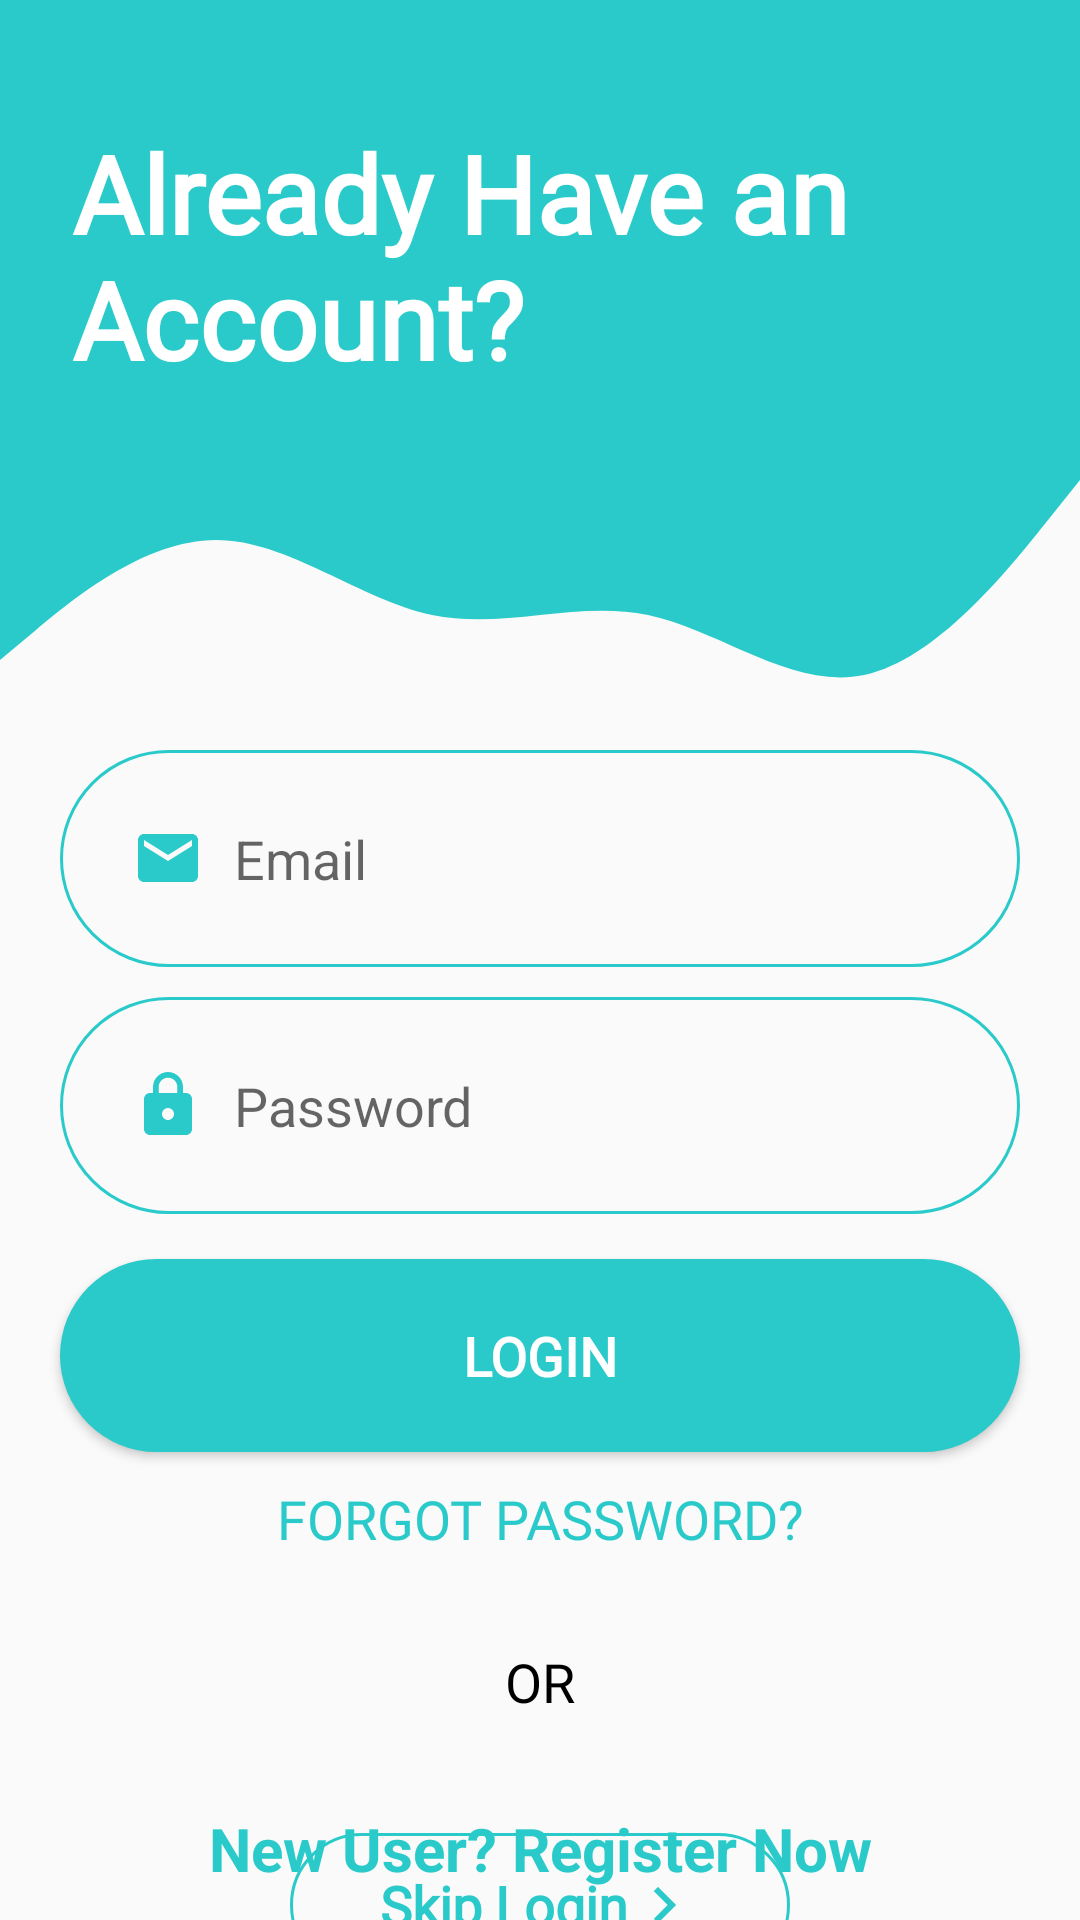

This screen was rendered from an Android layout file. Write that file and the resources it references.
<!-- AndroidManifest.xml: application theme Theme.TaggedClone -->
<!-- res/layout/activity_login.xml -->
<?xml version="1.0" encoding="utf-8"?>
<androidx.constraintlayout.widget.ConstraintLayout xmlns:android="http://schemas.android.com/apk/res/android"
    xmlns:app="http://schemas.android.com/apk/res-auto"
    xmlns:tools="http://schemas.android.com/tools"
    android:layout_width="match_parent"
    android:layout_height="match_parent"
    tools:context=".Login_Activity">


    <View
        android:id="@+id/topView"
        android:layout_width="wrap_content"
        android:layout_height="150dp"
        android:background="@color/tagged_official"
        app:layout_constraintEnd_toEndOf="parent"
        app:layout_constraintStart_toStartOf="parent"
        app:layout_constraintTop_toTopOf="parent" />

    <View
        android:id="@+id/view3"
        android:layout_width="wrap_content"
        android:layout_height="@dimen/dp_100"
        android:background="@drawable/wave"
        app:layout_constraintEnd_toEndOf="parent"
        app:layout_constraintStart_toStartOf="parent"
        app:layout_constraintTop_toBottomOf="@id/topView"
        tools:layout_editor_absoluteY="3dp" />

    <TextView
        android:id="@+id/textView4"
        android:layout_width="match_parent"
        android:layout_height="wrap_content"
        android:layout_marginTop="40dp"
        android:fontFamily="@font/lato"
        android:paddingStart="@dimen/dp_24"
        android:paddingEnd="@dimen/dp_24"
        android:text="@string/already_have_an_account"
        android:textColor="#FFFFFF"
        android:textSize="36sp"
        android:textStyle="bold"
        app:layout_constraintEnd_toEndOf="parent"
        app:layout_constraintHorizontal_bias="0.0"
        app:layout_constraintStart_toStartOf="parent"
        app:layout_constraintTop_toTopOf="parent" />

    <EditText
        android:id="@+id/etEmail"
        android:layout_width="match_parent"
        android:layout_height="wrap_content"
        android:layout_marginStart="@dimen/dp_20"
        android:layout_marginEnd="@dimen/dp_20"
        android:background="@drawable/round_border_edit_text"
        android:drawableStart="@drawable/ic_baseline_email_24"
        android:drawablePadding="@dimen/dp_10"
        android:ems="10"
        android:hint="@string/email"
        android:padding="@dimen/dp_24"
        android:textColor="@color/black"
        android:textSize="@dimen/sp_18"
        app:layout_constraintEnd_toEndOf="parent"
        app:layout_constraintStart_toStartOf="parent"
        app:layout_constraintTop_toBottomOf="@+id/view3" />
    <EditText
        android:id="@+id/etPassword"
        android:layout_width="match_parent"
        android:layout_height="wrap_content"
        android:layout_marginStart="20dp"
        android:layout_marginTop="@dimen/dp_10"
        android:layout_marginEnd="20dp"
        android:background="@drawable/round_border_edit_text"
        android:drawableStart="@drawable/ic_baseline_lock_24"
        android:drawablePadding="@dimen/dp_10"
        android:ems="10"
        android:hint="@string/password"
        android:padding="@dimen/dp_24"
        android:textColor="@color/black"
        android:textSize="18sp"
        app:layout_constraintEnd_toEndOf="parent"
        app:layout_constraintHorizontal_bias="1.0"
        app:layout_constraintStart_toStartOf="parent"
        app:layout_constraintTop_toBottomOf="@+id/etEmail" />


    <Button
        android:id="@+id/btnLogin"
        android:layout_width="match_parent"
        android:layout_height="wrap_content"
        android:layout_marginStart="@dimen/dp_20"
        android:layout_marginTop="@dimen/dp_15"
        android:layout_marginEnd="@dimen/dp_20"
        android:background="@drawable/round_border_btn"
        android:fontFamily="@font/lato"
        android:padding="@dimen/dp_20"
        android:text="@string/login"
        android:textColor="@color/white"
        android:textSize="@dimen/sp_18"
        android:textStyle="bold"
        app:layout_constraintEnd_toEndOf="parent"
        app:layout_constraintStart_toStartOf="parent"
        app:layout_constraintTop_toBottomOf="@+id/etPassword" />

    <TextView
        android:id="@+id/tvForgotPassword"
        android:layout_width="wrap_content"
        android:layout_height="wrap_content"
        android:layout_marginTop="@dimen/dp_10"
        android:fontFamily="@font/lato"
        android:text="@string/forgot_password"
        android:textAllCaps="true"
        android:textColor="@color/tagged_official"
        android:textSize="@dimen/sp_18"
        app:layout_constraintEnd_toEndOf="parent"
        app:layout_constraintStart_toStartOf="parent"
        app:layout_constraintTop_toBottomOf="@id/btnLogin" />

    <TextView
        android:id="@+id/tvOr"
        android:layout_width="wrap_content"
        android:layout_height="wrap_content"
        android:layout_marginTop="@dimen/dp_30"
        android:fontFamily="@font/lato"
        android:text="@string/or"
        android:textAllCaps="true"
        android:textColor="@color/black"
        android:textSize="@dimen/sp_18"
        app:layout_constraintEnd_toEndOf="parent"
        app:layout_constraintStart_toStartOf="parent"
        app:layout_constraintTop_toBottomOf="@id/tvForgotPassword" />

    <ImageButton
        android:id="@+id/ibGoogle"
        android:layout_width="wrap_content"
        android:layout_height="wrap_content"
        android:background="@color/white"
        android:src="@drawable/ic_flat_color_icons_google"
        app:layout_constraintEnd_toStartOf="@+id/ibFacebook"
        app:layout_constraintStart_toStartOf="parent"
        app:layout_constraintTop_toBottomOf="@id/tvOr" />

    <ImageButton
        android:id="@+id/ibFacebook"
        android:layout_width="wrap_content"
        android:layout_height="wrap_content"
        android:background="@color/white"
        android:src="@drawable/ic_facebook"
        app:layout_constraintEnd_toEndOf="parent"
        app:layout_constraintStart_toEndOf="@id/ibGoogle"
        app:layout_constraintTop_toBottomOf="@id/tvOr" />

    <TextView
        android:id="@+id/tvRegister"
        android:layout_width="wrap_content"
        android:layout_height="wrap_content"
        android:layout_marginTop="@dimen/dp_30"
        android:text="@string/new_user_register_now"
        android:textColor="@color/tagged_official"
        android:textSize="@dimen/sp_20"
        android:textStyle="bold"
        app:layout_constraintEnd_toEndOf="parent"
        app:layout_constraintStart_toStartOf="parent"
        app:layout_constraintTop_toBottomOf="@id/ibFacebook" />

    <Button
        android:id="@+id/btnSkip"
        android:layout_width="wrap_content"
        android:layout_height="wrap_content"
        android:layout_marginStart="@dimen/dp_20"
        android:layout_marginEnd="@dimen/dp_20"
        android:background="@drawable/round_border_edit_text"
        android:fontFamily="@font/lato"
        android:text="@string/skip_login"
        android:paddingStart="@dimen/dp_30"
        android:paddingEnd="@dimen/dp_30"
        android:textAllCaps="false"
        android:drawableEnd="@drawable/ic_baseline_arrow_right_24"
        android:textColor="@color/tagged_official"
        android:textSize="@dimen/sp_18"
        android:textStyle="bold"
        app:layout_constraintBottom_toBottomOf="parent"
        app:layout_constraintEnd_toEndOf="parent"
        app:layout_constraintStart_toStartOf="parent"
        app:layout_constraintTop_toBottomOf="@+id/tvRegister" />

</androidx.constraintlayout.widget.ConstraintLayout>
<!-- resources referenced by this layout -->
<resources>
  <color name="black">#000000</color>
  <color name="tagged_official">#2ACACA</color>
  <color name="white">#FFFFFFFF</color>
  <dimen name="dp_10">10dp</dimen>
  <dimen name="dp_100">100dp</dimen>
  <dimen name="dp_15">15dp</dimen>
  <dimen name="dp_20">20dp</dimen>
  <dimen name="dp_24">24dp</dimen>
  <dimen name="dp_30">30dp</dimen>
  <dimen name="sp_18">18sp</dimen>
  <dimen name="sp_20">20sp</dimen>
  <!-- drawable ic_baseline_arrow_right_24 (drawable) -->
  <vector android:height="24dp" android:tint="@color/tagged_official"
      android:viewportHeight="24" android:viewportWidth="24"
      android:width="24dp" xmlns:android="http://schemas.android.com/apk/res/android">
      <path android:fillColor="@color/tagged_official" android:pathData="M8.59,16.59L13.17,12 8.59,7.41 10,6l6,6 -6,6 -1.41,-1.41z"/>
  </vector>
  <!-- drawable ic_baseline_email_24 (drawable) -->
  <vector android:height="24dp" android:tint="@color/tagged_official"
      android:viewportHeight="24" android:viewportWidth="24"
      android:width="24dp" xmlns:android="http://schemas.android.com/apk/res/android">
      <path android:fillColor="@color/tagged_official" android:pathData="M20,4L4,4c-1.1,0 -1.99,0.9 -1.99,2L2,18c0,1.1 0.9,2 2,2h16c1.1,0 2,-0.9 2,-2L22,6c0,-1.1 -0.9,-2 -2,-2zM20,8l-8,5 -8,-5L4,6l8,5 8,-5v2z"/>
  </vector>
  <!-- drawable round_border_btn (drawable) -->
  <shape xmlns:android="http://schemas.android.com/apk/res/android"
      android:shape="rectangle">
      <solid android:color="@color/tagged_official"
          android:width="@dimen/dp_1"/>
      <corners android:radius="@dimen/dp_100" />
  </shape>
  <!-- drawable round_border_edit_text (drawable) -->
  <?xml version="1.0" encoding="utf-8"?>
  <shape xmlns:android="http://schemas.android.com/apk/res/android"
      android:shape="rectangle">
  <stroke android:color="@color/tagged_official"
      android:width="@dimen/dp_1"/>
      <corners android:radius="@dimen/dp_100" />
  </shape>
  <!-- drawable wave (drawable) -->
  <vector xmlns:android="http://schemas.android.com/apk/res/android"
      android:width="1440dp"
      android:height="320dp"
      android:viewportWidth="1440"
      android:viewportHeight="320">
      <path
          android:pathData="M0,224L48,192C96,160 192,96 288,96C384,96 480,160 576,176C672,192 768,160 864,176C960,192 1056,256 1152,240C1248,224 1344,128 1392,80L1440,32L1440,0L1392,0C1344,0 1248,0 1152,0C1056,0 960,0 864,0C768,0 672,0 576,0C480,0 384,0 288,0C192,0 96,0 48,0L0,0Z"
          android:fillColor="@color/tagged_official"
          android:fillAlpha="1"/>
  </vector>
  <string name="already_have_an_account">Already Have an Account?</string>
  <string name="email">Email</string>
  <string name="forgot_password">forgot password?</string>
  <string name="login">Login</string>
  <string name="new_user_register_now">New User? Register Now</string>
  <string name="or">OR</string>
  <string name="password">Password</string>
  <string name="skip_login">Skip Login</string>
  <style name="Theme.TaggedClone" parent="Theme.Design.Light.NoActionBar">
          
          <item name="colorPrimary">@color/tagged_official</item>
          <item name="colorPrimaryVariant">@color/tagged_official</item>
          <item name="colorOnPrimary">@color/white</item>
          
          <item name="colorSecondary">@color/tagged_official</item>
          <item name="colorSecondaryVariant">@color/tagged_official</item>
          <item name="colorOnSecondary">@color/black</item>
          
          <item name="android:statusBarColor" tools:targetApi="l">?attr/colorPrimaryVariant</item>
          
      </style>
  <dimen name="dp_1">1dp</dimen>
</resources>
